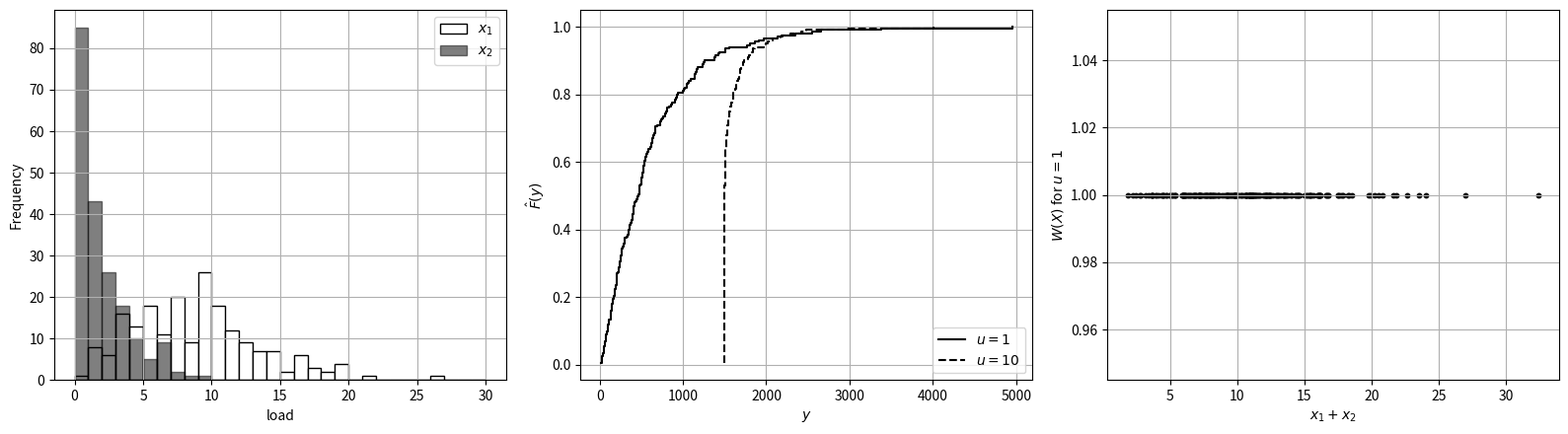

Write Python code to recreate this figure.
# %% [markdown]
# Two-stage formulation for generator sizing (Victor Z and David Cole, UW-Madison, 2024).
#
# | Slides | Python | Meaning |
# |---|---|---|
# | $X=(X_1,X_2)$ | `X1`, `X2` | two random loads ($S=200$ samples) |
# | $u\in\mathcal{U}=\{1,10\}$ | `u`, `U` | capacity (first stage, preemptive) |
# | $W(X)\in\mathcal{W}(u)$ | `W` | generator output (second stage, recourse) |
# | $R=X_1+X_2-W(X)$ | `R` | residual load |
# | $Y(u,W(X))=\alpha_R R^2+\alpha_u u^2$ | `cost` | cost |
#
# For a given $u$ the best recourse in every scenario is $W(X)=\min(u,\,X_1+X_2)$: it satisfies
# $0\leq W\leq X_1+X_2$ and $W\leq u$, and it makes $R$ (hence each scenario's cost) as small as possible,
# so it also minimizes $\mathrm{CVaR}_\alpha$.

# %%
import numpy as np
import matplotlib.pyplot as plt
from scipy.stats import weibull_min

alpha_R, alpha_u, alpha = 5, 15, 0.9
np.random.seed(0)
S = 200
X1 = weibull_min.rvs(2, scale=10, size=S)
X2 = weibull_min.rvs(1, scale=2, size=S)
U = [1, 10]

def recourse(u, X1, X2):
    return np.minimum(u, X1 + X2)

def cost(u, X1, X2):
    R = X1 + X2 - recourse(u, X1, X2)
    return alpha_R * R**2 + alpha_u * u**2

def CVaR(y):
    return y[y >= np.quantile(y, alpha)].mean()

rho_stoch = {u: CVaR(cost(u, X1, X2)) for u in U}
u_star = min(rho_stoch, key=rho_stoch.get)
rho_det = {u: cost(u, X1.max(), X2.max()) for u in U}      # worst-case loads
u_D = min(rho_det, key=rho_det.get)
print("CVaR of cost:", {u: round(v, 1) for u, v in rho_stoch.items()}, "-> u* =", u_star)
print("deterministic (worst-case) cost:", {u: round(float(v), 1) for u, v in rho_det.items()}, "-> u_D* =", u_D)

# %%
fig, axs = plt.subplots(1, 3, figsize=(16, 4.5))
axs[0].hist(X1, bins=np.arange(0, 31, 1), edgecolor='black', facecolor='white', label='$x_1$')
axs[0].hist(X2, bins=np.arange(0, 31, 1), edgecolor='black', facecolor='black', alpha=0.5, label='$x_2$')
axs[0].set_xlabel('load'); axs[0].set_ylabel('Frequency'); axs[0].legend()
for u, style in ((u_star, 'k-'), (u_D, 'k--')):
    y_u = cost(u, X1, X2)
    axs[1].step(np.sort(y_u), np.arange(1, S + 1) / S, style, where='post', label=f'$u={u}$')
axs[1].set_xlabel('$y$'); axs[1].set_ylabel(r'$\hat{F}(y)$'); axs[1].legend(loc='lower right')
axs[2].scatter(X1 + X2, recourse(u_star, X1, X2), s=10, c='k')
axs[2].set_xlabel('$x_1+x_2$'); axs[2].set_ylabel(f'$W(X)$ for $u={u_star}$')
for ax in axs:
    ax.grid(True)
plt.tight_layout()
plt.show()
